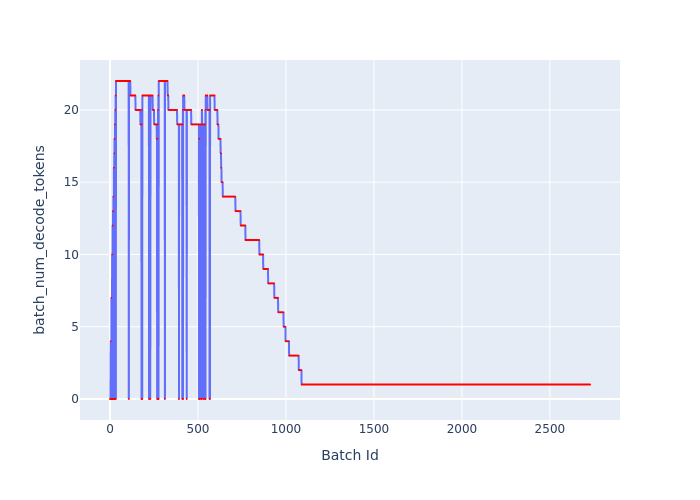

The data file committed next to this chart (first rows):
Batch Id, batch_num_decode_tokens
0, 0
1, 0
2, 0
3, 0
4, 4
5, 0
6, 0
7, 0
8, 7
9, 0
10, 0
11, 0
12, 10
13, 0
14, 0
15, 12
16, 0
17, 13
18, 0
19, 14
20, 0
21, 0
22, 16
23, 0
24, 17
25, 0
26, 18
27, 0
28, 19
29, 0
30, 20
31, 0
32, 21
33, 0
34, 22
35, 22
36, 22
37, 22
38, 22
39, 22
40, 22
41, 22
42, 22
43, 22
44, 22
45, 22
46, 22
47, 22
48, 22
49, 22
50, 22
51, 22
52, 22
53, 22
54, 22
55, 22
56, 22
57, 22
58, 22
59, 22
... 2,669 more rows
